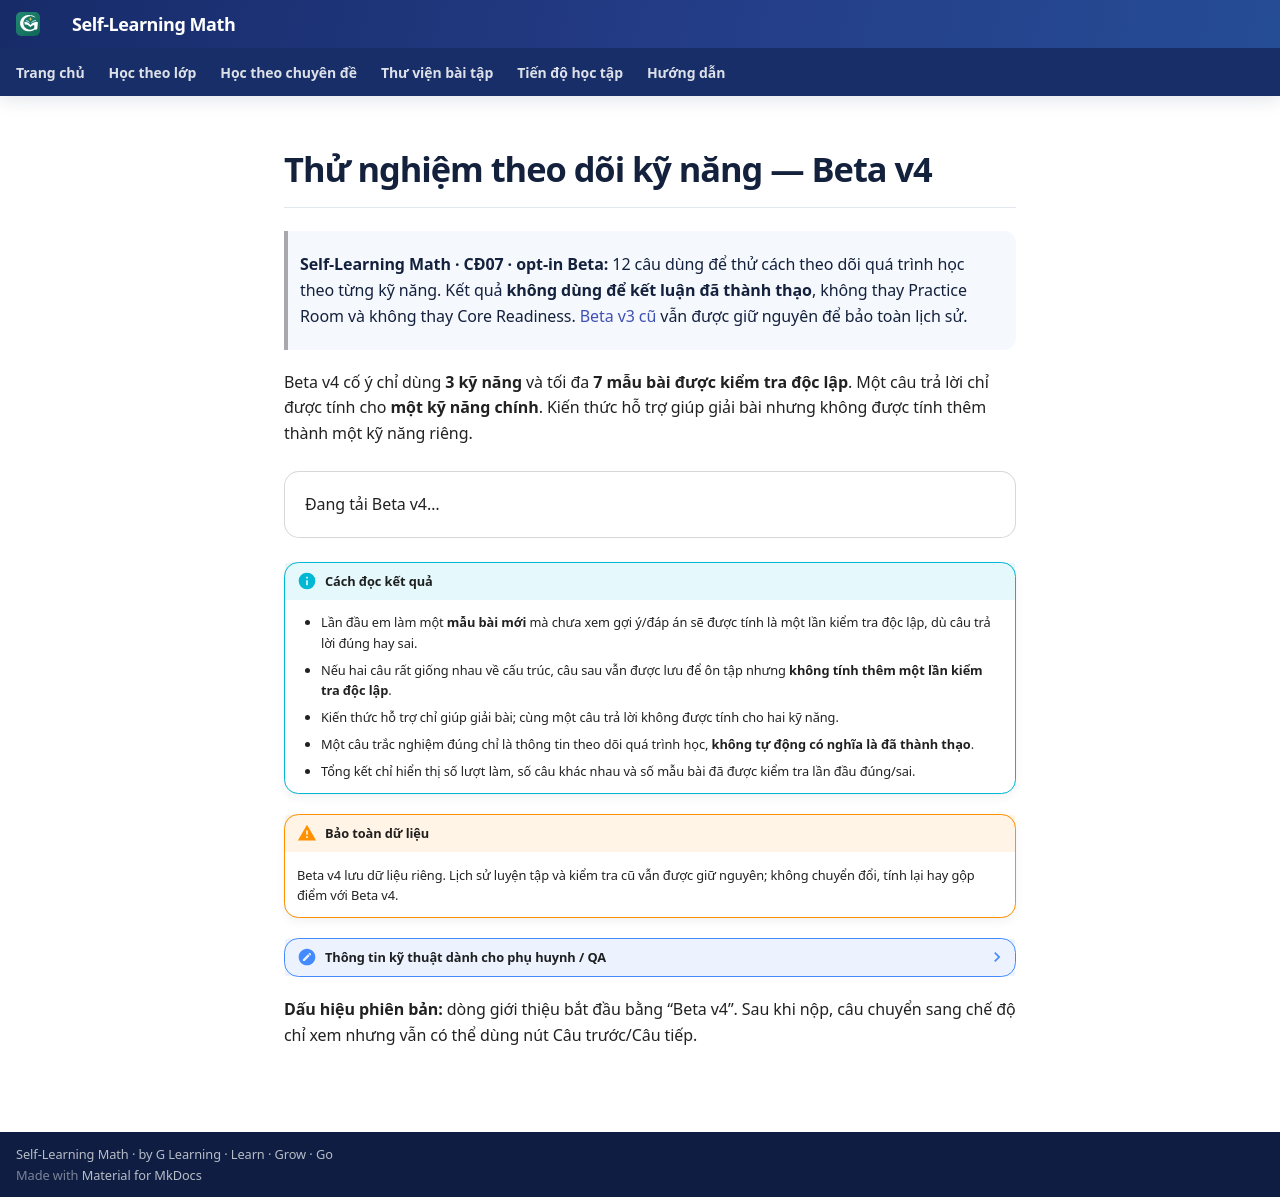

repository: TMA2015/roadmap-toan-thcs · page: huong-dan/thu-nghiem-bang-chung-ky-nang-v4/index.html · generator: mkdocs

# Thử nghiệm theo dõi kỹ năng — Beta v4

> **Self-Learning Math · CĐ07 · opt-in Beta:** 12 câu dùng để thử cách theo dõi quá trình học theo từng kỹ năng. Kết quả **không dùng để kết luận đã thành thạo**, không thay Practice Room và không thay Core Readiness. [Beta v3 cũ](thu-nghiem-danh-gia-ky-nang-v3.md) vẫn được giữ nguyên để bảo toàn lịch sử.

Beta v4 cố ý chỉ dùng **3 kỹ năng** và tối đa **7 mẫu bài được kiểm tra độc lập**. Một câu trả lời chỉ được tính cho **một kỹ năng chính**. Kiến thức hỗ trợ giúp giải bài nhưng không được tính thêm thành một kỹ năng riêng.

<div class="skill-assessment-pilot" data-canonical-evidence-pilot-v1 data-pilot-base="../../assets/" aria-live="polite">Đang tải Beta v4…</div>

!!! info "Cách đọc kết quả"
    - Lần đầu em làm một **mẫu bài mới** mà chưa xem gợi ý/đáp án sẽ được tính là một lần kiểm tra độc lập, dù câu trả lời đúng hay sai.
    - Nếu hai câu rất giống nhau về cấu trúc, câu sau vẫn được lưu để ôn tập nhưng **không tính thêm một lần kiểm tra độc lập**.
    - Kiến thức hỗ trợ chỉ giúp giải bài; cùng một câu trả lời không được tính cho hai kỹ năng.
    - Một câu trắc nghiệm đúng chỉ là thông tin theo dõi quá trình học, **không tự động có nghĩa là đã thành thạo**.
    - Tổng kết chỉ hiển thị số lượt làm, số câu khác nhau và số mẫu bài đã được kiểm tra lần đầu đúng/sai.

!!! warning "Bảo toàn dữ liệu"
    Beta v4 lưu dữ liệu riêng. Lịch sử luyện tập và kiểm tra cũ vẫn được giữ nguyên; không chuyển đổi, tính lại hay gộp điểm với Beta v4.

??? note "Thông tin kỹ thuật dành cho phụ huynh / QA"
    - Store Beta v4: `toan-thcs-canonical-evidence-v1`.
    - Các store cũ `toan-thcs-practice-v1`, `toan-thcs-assessment-v1`, `toan-thcs-assessment-v2` không migrate, backfill hoặc dual-write.
    - Clone-family de-dup và canonical-skill mapping vẫn giữ nguyên; thay đổi ở vòng này chỉ là copy/UX cho học sinh.

**Dấu hiệu phiên bản:** dòng giới thiệu bắt đầu bằng “Beta v4”. Sau khi nộp, câu chuyển sang chế độ chỉ xem nhưng vẫn có thể dùng nút Câu trước/Câu tiếp.
